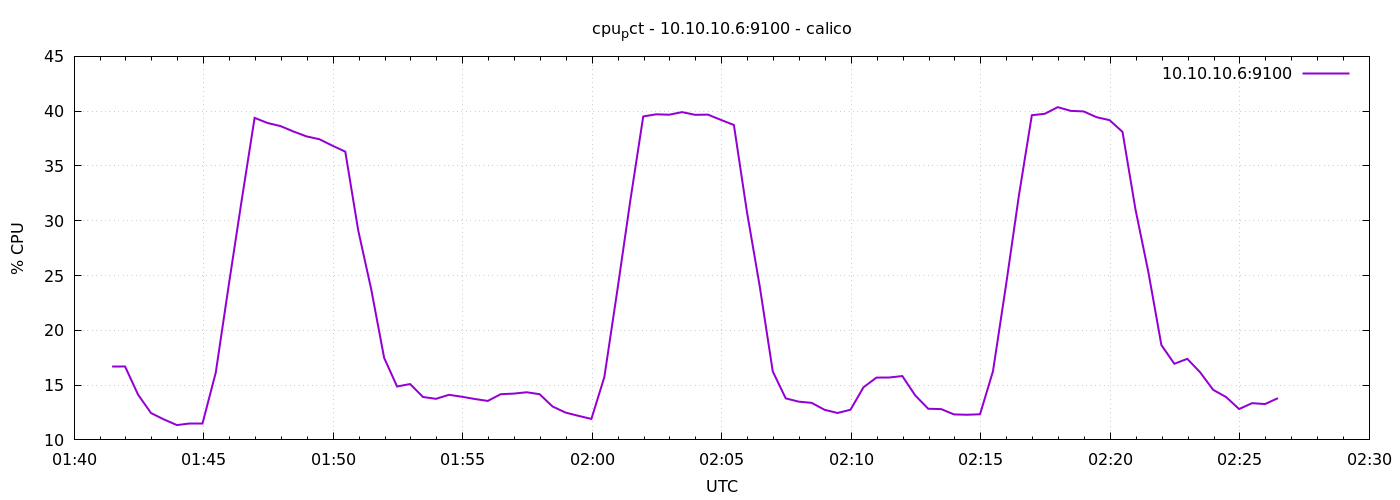

Values plotted in this chart, from the file beside it:
1778550088	16.695238095238075
1778550118	16.7
1778550148	14.13
1778550178	12.45
1778550208	11.87
1778550238	11.35
1778550268	11.5
1778550298	11.5
1778550328	16.14
1778550358	24.1
1778550388	31.86
1778550418	39.39
1778550448	38.92
1778550478	38.64
1778550508	38.14
1778550538	37.7
1778550568	37.44
1778550598	36.85
1778550628	36.3
1778550658	29.11
1778550688	23.75
1778550718	17.49
1778550748	14.87
1778550778	15.1
1778550808	13.92
1778550838	13.75
1778550868	14.11
1778550898	13.94
1778550928	13.73
1778550958	13.56
1778550988	14.17
1778551018	14.22
1778551048	14.35
1778551078	14.17
1778551108	13.05
1778551138	12.5
1778551168	12.2
1778551198	11.91
1778551228	15.74
1778551258	23.64
1778551288	31.82
1778551318	39.52
1778551348	39.71
1778551378	39.68
1778551408	39.91
1778551438	39.67
1778551468	39.68
1778551498	39.2
1778551528	38.74
1778551558	30.86
1778551588	23.98
1778551618	16.25
1778551648	13.79
1778551678	13.49
1778551708	13.38
1778551738	12.75
1778551768	12.46
1778551798	12.75
1778551828	14.8
1778551858	15.69
1778551888	15.7
... 30 more rows
